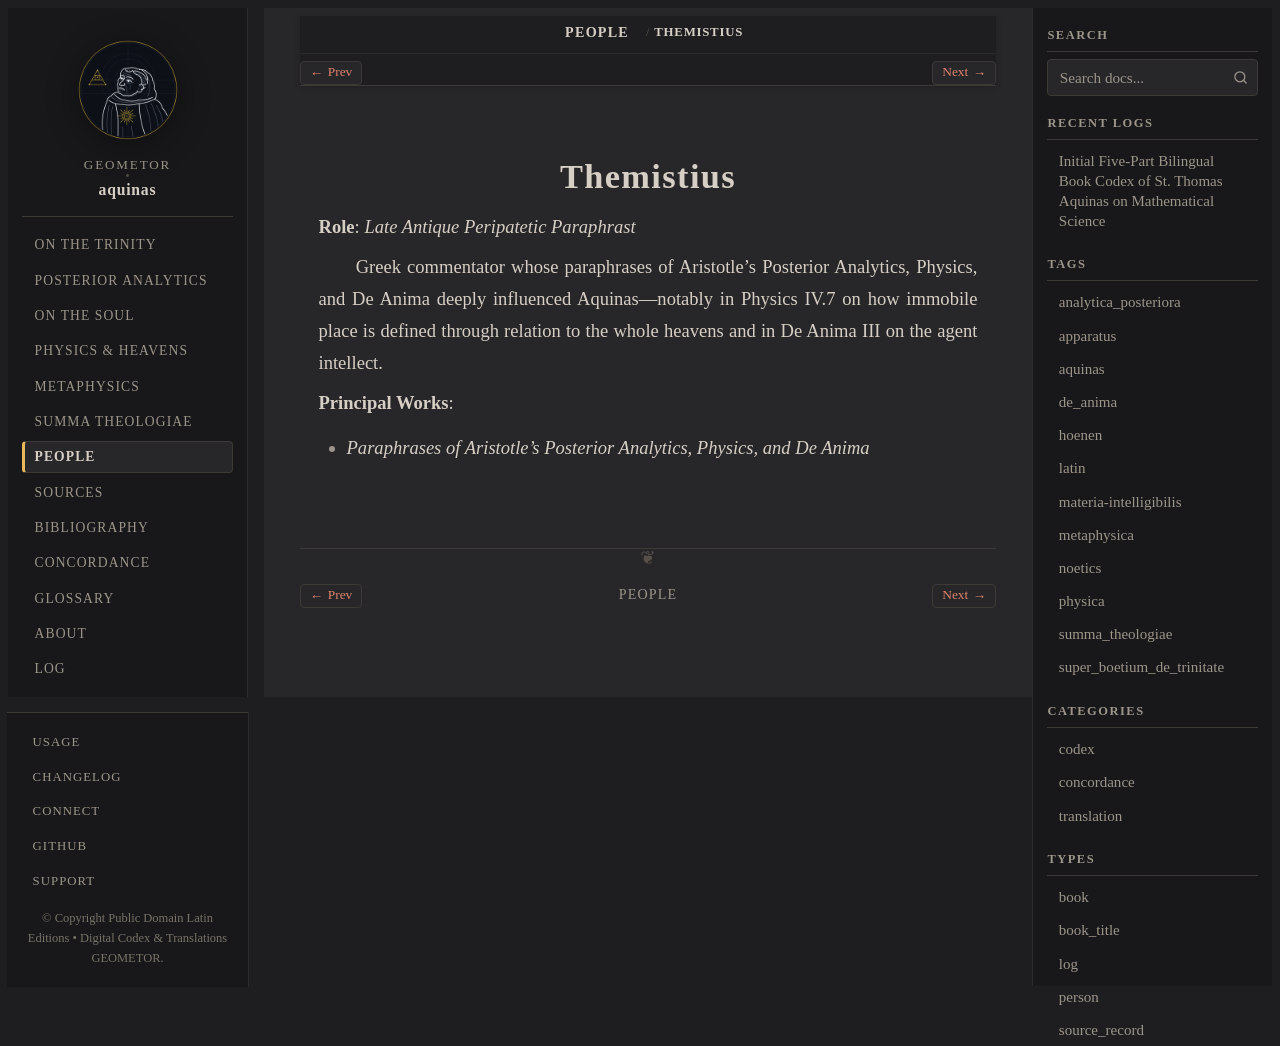

repository: geometor/aquinas · page: people/themistius.html · generator: sphinx

:type: person
:death_year: 388
:death_label: 388
:lifespan: c. 317 – c. 388 AD
:excerpt: Role: Late Antique Peripatetic Paraphrast

.. _person-themistius:

Themistius
==========

**Role**: *Late Antique Peripatetic Paraphrast*

Greek commentator whose paraphrases of Aristotle's Posterior Analytics, Physics, and De Anima deeply influenced Aquinas—notably in Physics IV.7 on how immobile place is defined through relation to the whole heavens and in De Anima III on the agent intellect.

**Principal Works**:

* *Paraphrases of Aristotle's Posterior Analytics, Physics, and De Anima*
